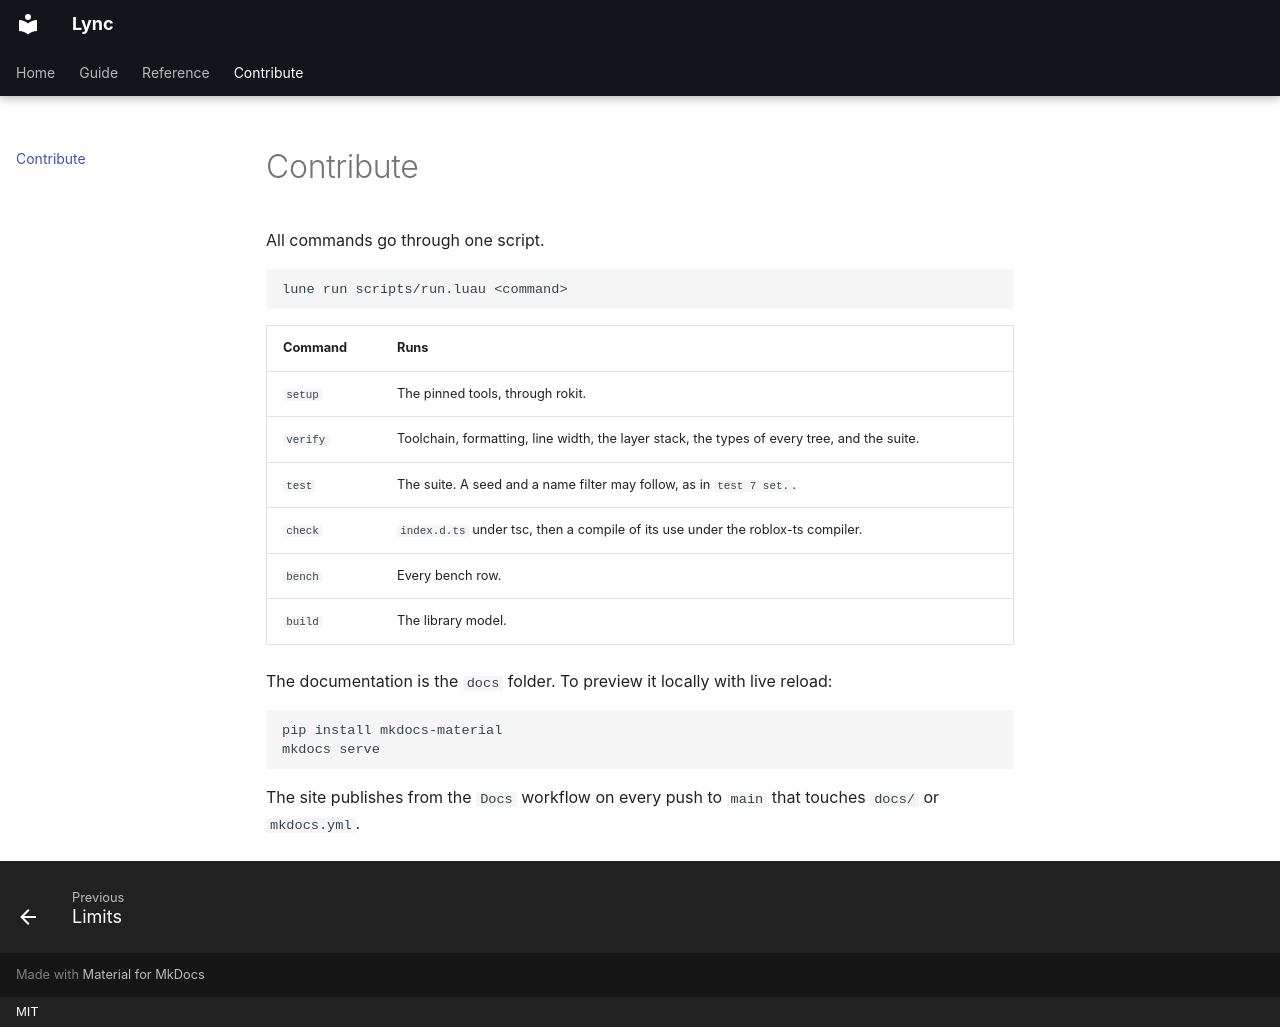

repository: Axp3cter/Lync · page: contributing/index.html · generator: mkdocs · copyright: MIT

# Contribute

All commands go through one script.

```bash
lune run scripts/run.luau <command>
```

| Command | Runs |
| --- | --- |
| `setup` | The pinned tools, through rokit. |
| `verify` | Toolchain, formatting, line width, the layer stack, the types of every tree, and the suite. |
| `test` | The suite. A seed and a name filter may follow, as in `test 7 set.`. |
| `check` | `index.d.ts` under tsc, then a compile of its use under the roblox-ts compiler. |
| `bench` | Every bench row. |
| `build` | The library model. |

The documentation is the `docs` folder. To preview it locally with live reload:

```bash
pip install mkdocs-material
mkdocs serve
```

The site publishes from the `Docs` workflow on every push to `main` that touches `docs/` or
`mkdocs.yml`.
